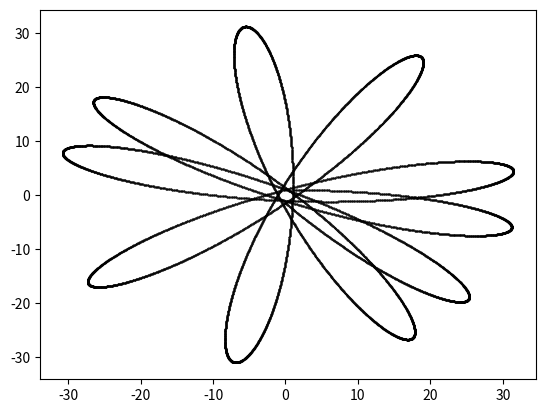

Recreate this plot in Python.
import matplotlib.pyplot as plt
import numpy


class FoucaultPendulum:
    _lst_x = numpy.array([])
    _lst_y = numpy.array([])
    _g = 9.832

    def __init__(self, x, y, vx=0.0, vy=0.0, w=0.04, l=100, dt=0.01):
        self._x, self._y = x, y
        self._vx, self._vy = vx, vy
        self._w, self._l, self._dt = w, l, dt

    def update(self):
        self._vx += (2 * self._vy * self._w + self._w ** 2 * self._x
                     - self._g * self._x / self._l) * self._dt
        self._vy += (-2 * self._vx * self._w + self._w ** 2 * self._y
                     - self._g * self._y / self._l) * self._dt
        self._x += self._vx * self._dt
        self._y += self._vy * self._dt
        self._lst_x = numpy.append(self._lst_x, self._x)
        self._lst_y = numpy.append(self._lst_y, self._y)

    def draw(self, rep=10000):
        for _ in range(rep):
            self.update()

        plt.scatter(self._lst_x, self._lst_y, s=0.15, c='black')
        plt.show()


pendulum = FoucaultPendulum(x=1, y=1, vx=10)
pendulum.draw()

